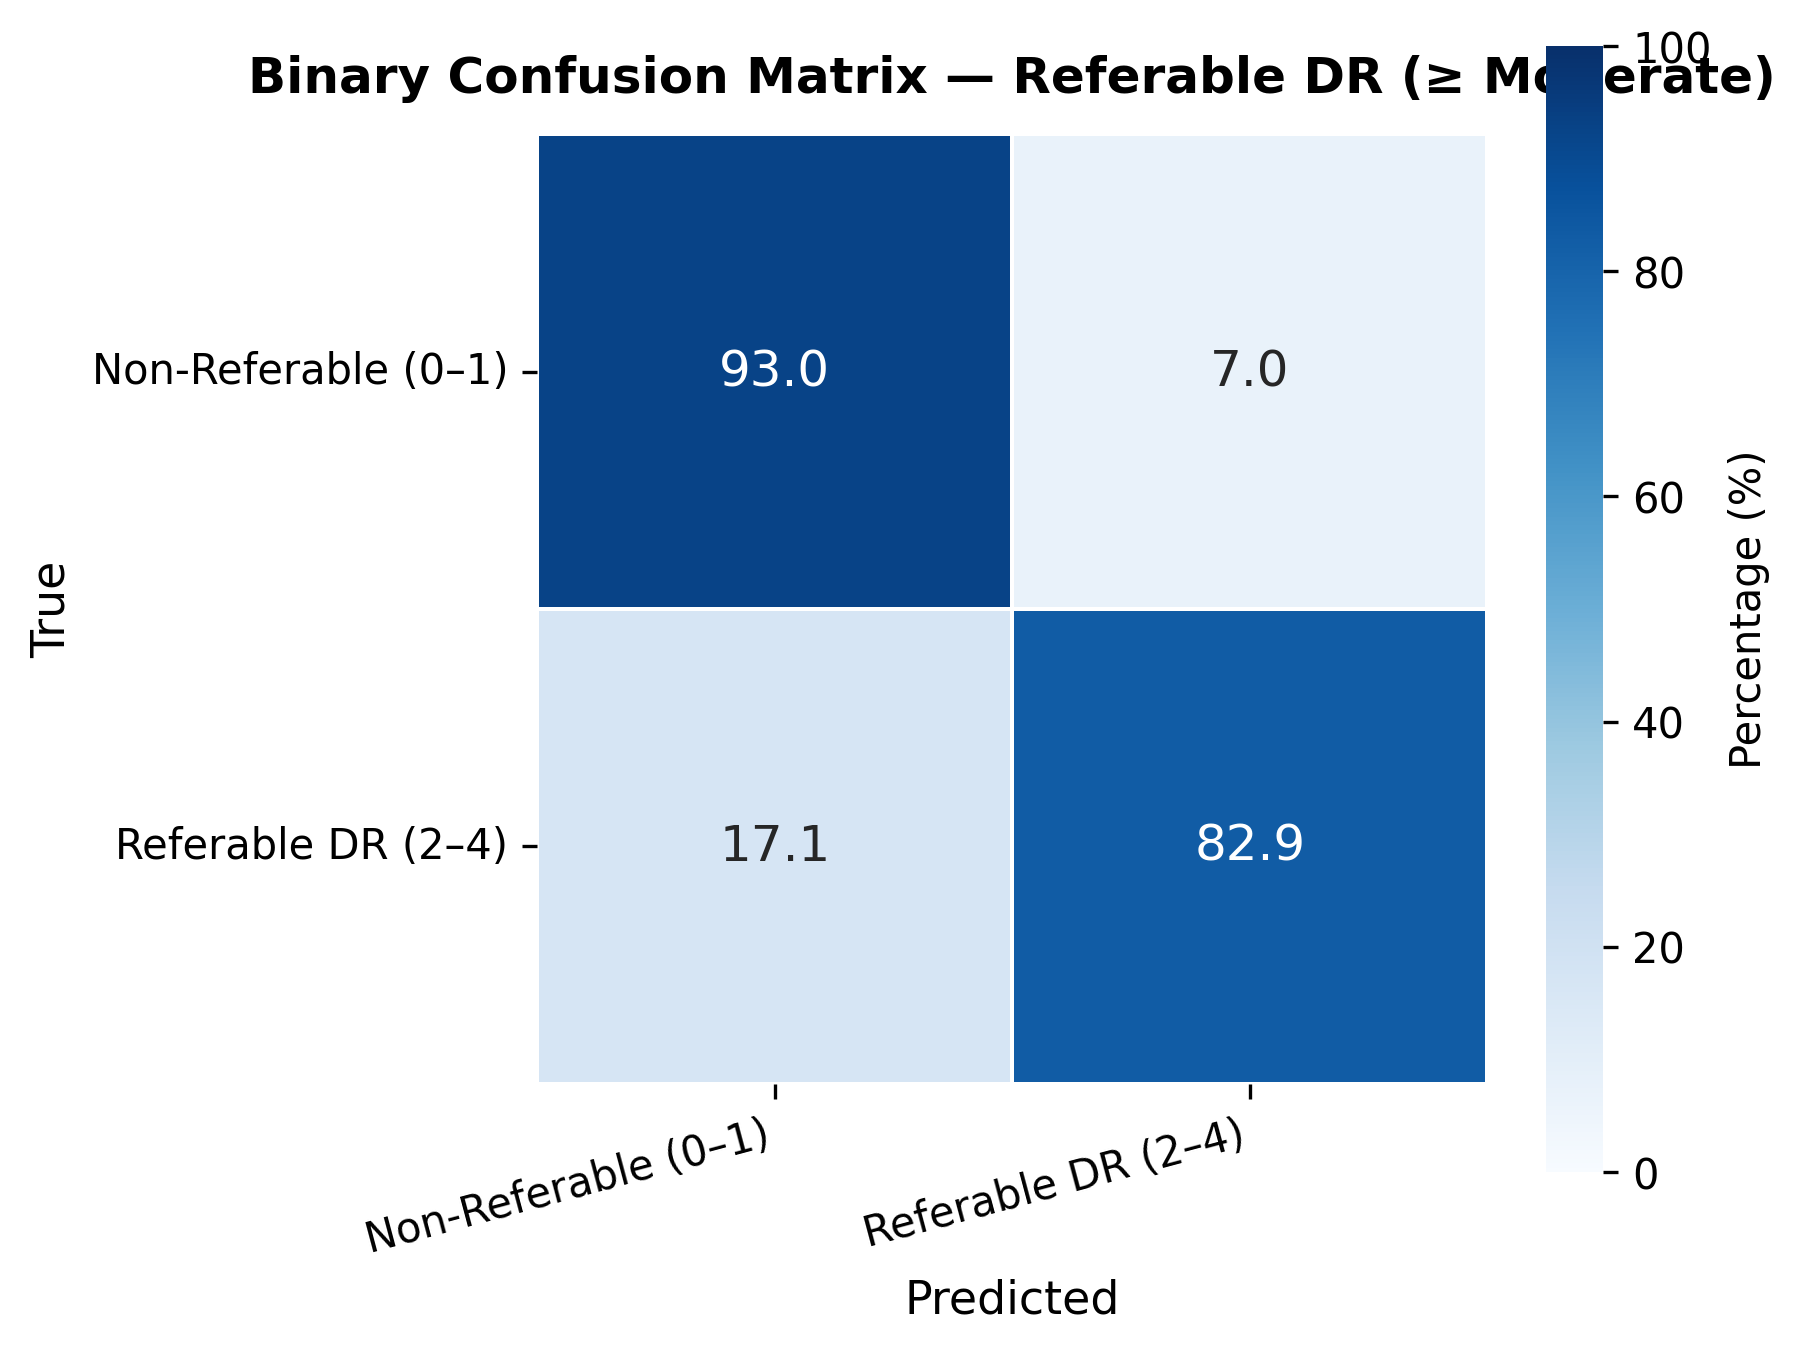

Data behind this chart, as committed beside it:
True \ Predicted, Non-Referable (0–1), Referable DR (2–4)
Non-Referable (0–1), 4752, 360
Referable DR (2–4), 493, 2395
